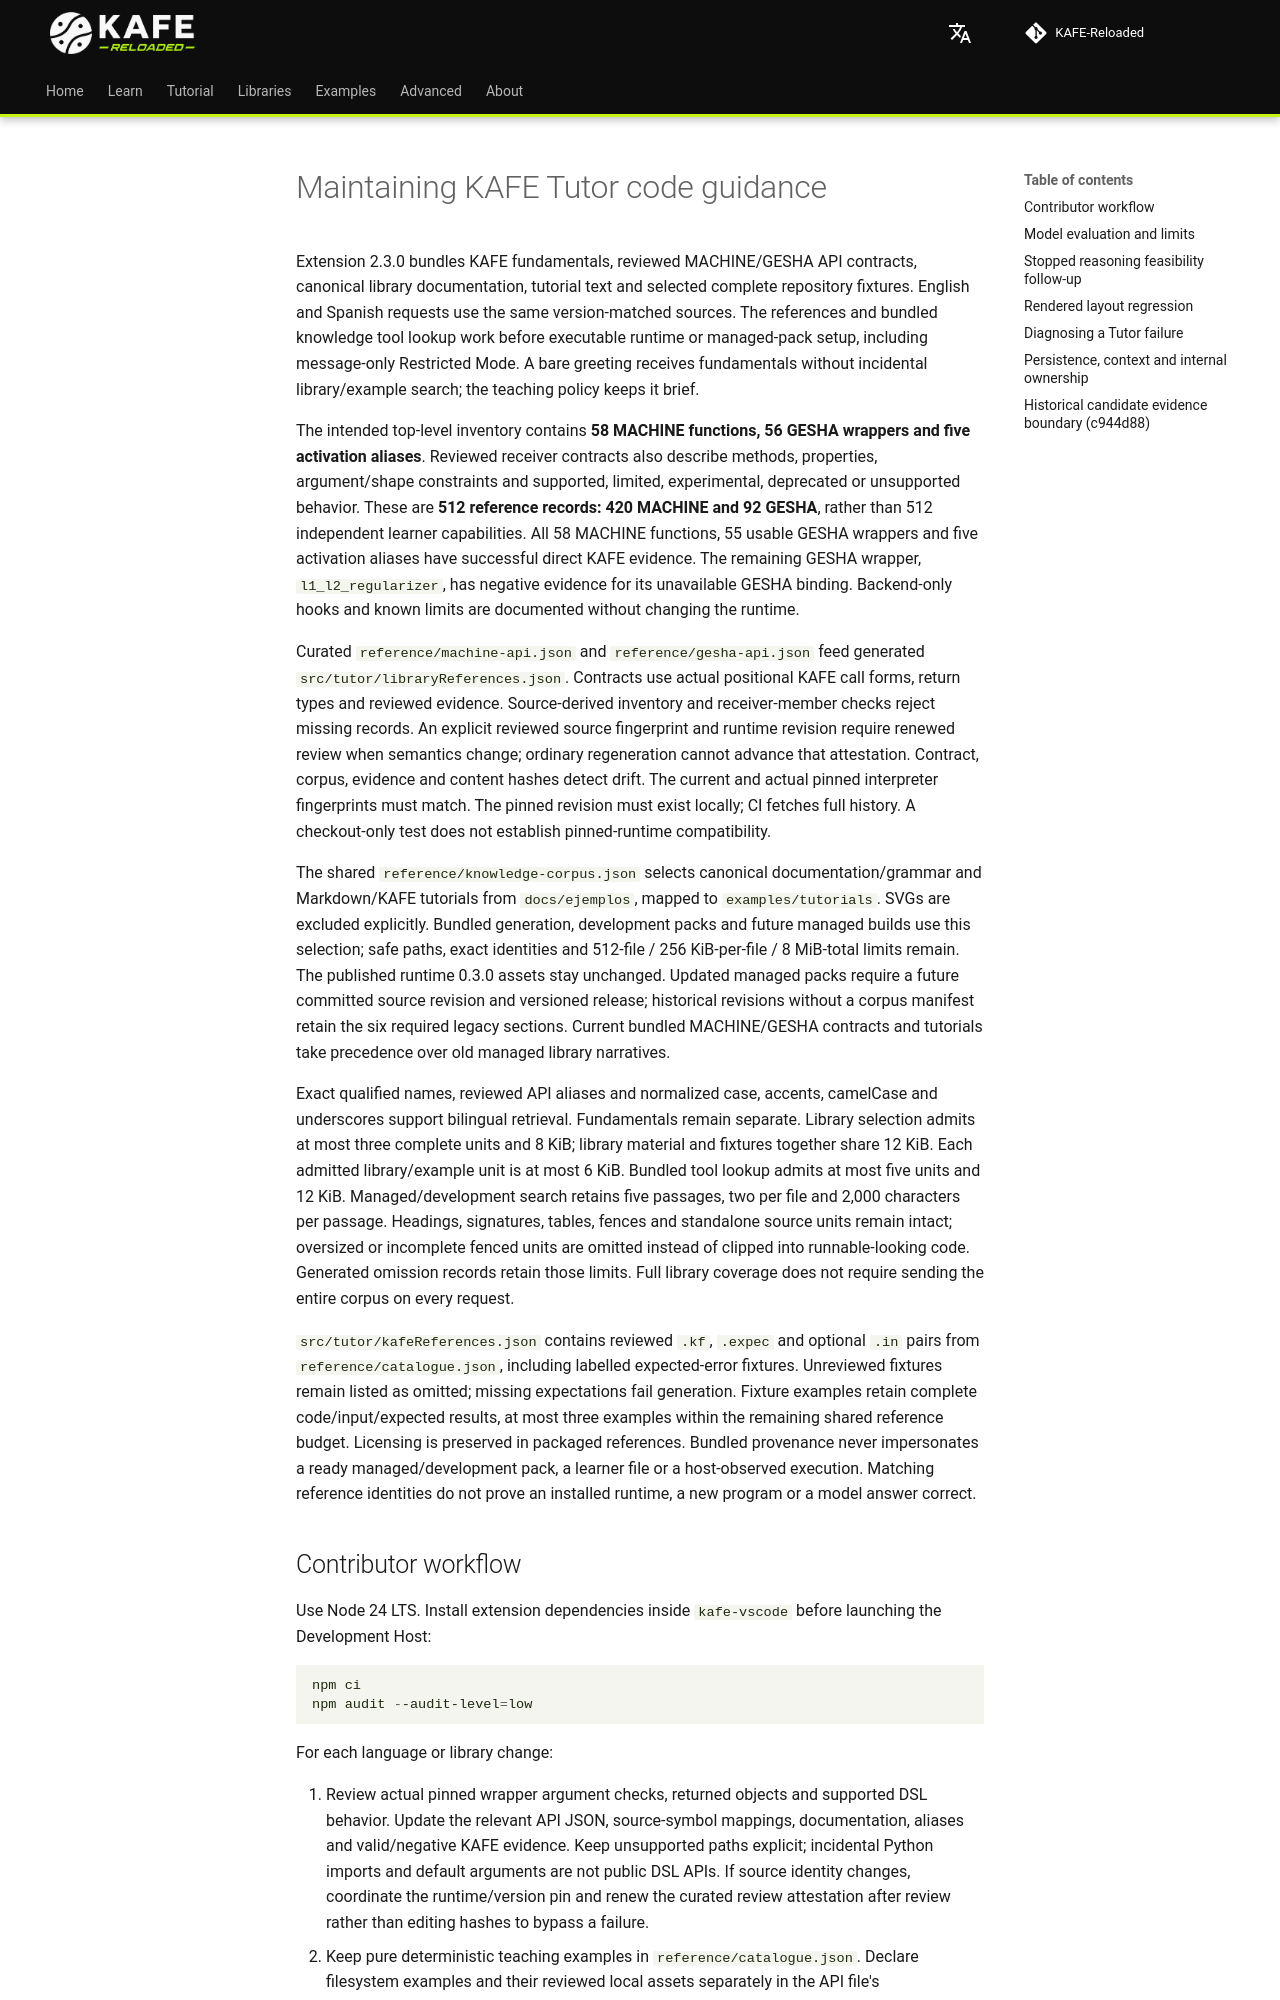

repository: joshmessi10/KAFE-Reloaded · page: en/extension/tutor-reliability/index.html · generator: mkdocs

# Maintaining KAFE Tutor code guidance

Extension 2.3.0 bundles KAFE fundamentals, reviewed MACHINE/GESHA API contracts, canonical library documentation, tutorial text and selected complete repository fixtures. English and Spanish requests use the same version-matched sources. The references and bundled knowledge tool lookup work before executable runtime or managed-pack setup, including message-only Restricted Mode. A bare greeting receives fundamentals without incidental library/example search; the teaching policy keeps it brief.

The intended top-level inventory contains **58 MACHINE functions, 56 GESHA wrappers and five activation aliases**. Reviewed receiver contracts also describe methods, properties, argument/shape constraints and supported, limited, experimental, deprecated or unsupported behavior. These are **512 reference records: 420 MACHINE and 92 GESHA**, rather than 512 independent learner capabilities. All 58 MACHINE functions, 55 usable GESHA wrappers and five activation aliases have successful direct KAFE evidence. The remaining GESHA wrapper, `l1_l2_regularizer`, has negative evidence for its unavailable GESHA binding. Backend-only hooks and known limits are documented without changing the runtime.

Curated `reference/machine-api.json` and `reference/gesha-api.json` feed generated `src/tutor/libraryReferences.json`. Contracts use actual positional KAFE call forms, return types and reviewed evidence. Source-derived inventory and receiver-member checks reject missing records. An explicit reviewed source fingerprint and runtime revision require renewed review when semantics change; ordinary regeneration cannot advance that attestation. Contract, corpus, evidence and content hashes detect drift. The current and actual pinned interpreter fingerprints must match. The pinned revision must exist locally; CI fetches full history. A checkout-only test does not establish pinned-runtime compatibility.

The shared `reference/knowledge-corpus.json` selects canonical documentation/grammar and Markdown/KAFE tutorials from `docs/ejemplos`, mapped to `examples/tutorials`. SVGs are excluded explicitly. Bundled generation, development packs and future managed builds use this selection; safe paths, exact identities and 512-file / 256 KiB-per-file / 8 MiB-total limits remain. The published runtime 0.3.0 assets stay unchanged. Updated managed packs require a future committed source revision and versioned release; historical revisions without a corpus manifest retain the six required legacy sections. Current bundled MACHINE/GESHA contracts and tutorials take precedence over old managed library narratives.

Exact qualified names, reviewed API aliases and normalized case, accents, camelCase and underscores support bilingual retrieval. Fundamentals remain separate. Library selection admits at most three complete units and 8 KiB; library material and fixtures together share 12 KiB. Each admitted library/example unit is at most 6 KiB. Bundled tool lookup admits at most five units and 12 KiB. Managed/development search retains five passages, two per file and 2,000 characters per passage. Headings, signatures, tables, fences and standalone source units remain intact; oversized or incomplete fenced units are omitted instead of clipped into runnable-looking code. Generated omission records retain those limits. Full library coverage does not require sending the entire corpus on every request.

`src/tutor/kafeReferences.json` contains reviewed `.kf`, `.expec` and optional `.in` pairs from `reference/catalogue.json`, including labelled expected-error fixtures. Unreviewed fixtures remain listed as omitted; missing expectations fail generation. Fixture examples retain complete code/input/expected results, at most three examples within the remaining shared reference budget. Licensing is preserved in packaged references. Bundled provenance never impersonates a ready managed/development pack, a learner file or a host-observed execution. Matching reference identities do not prove an installed runtime, a new program or a model answer correct.
